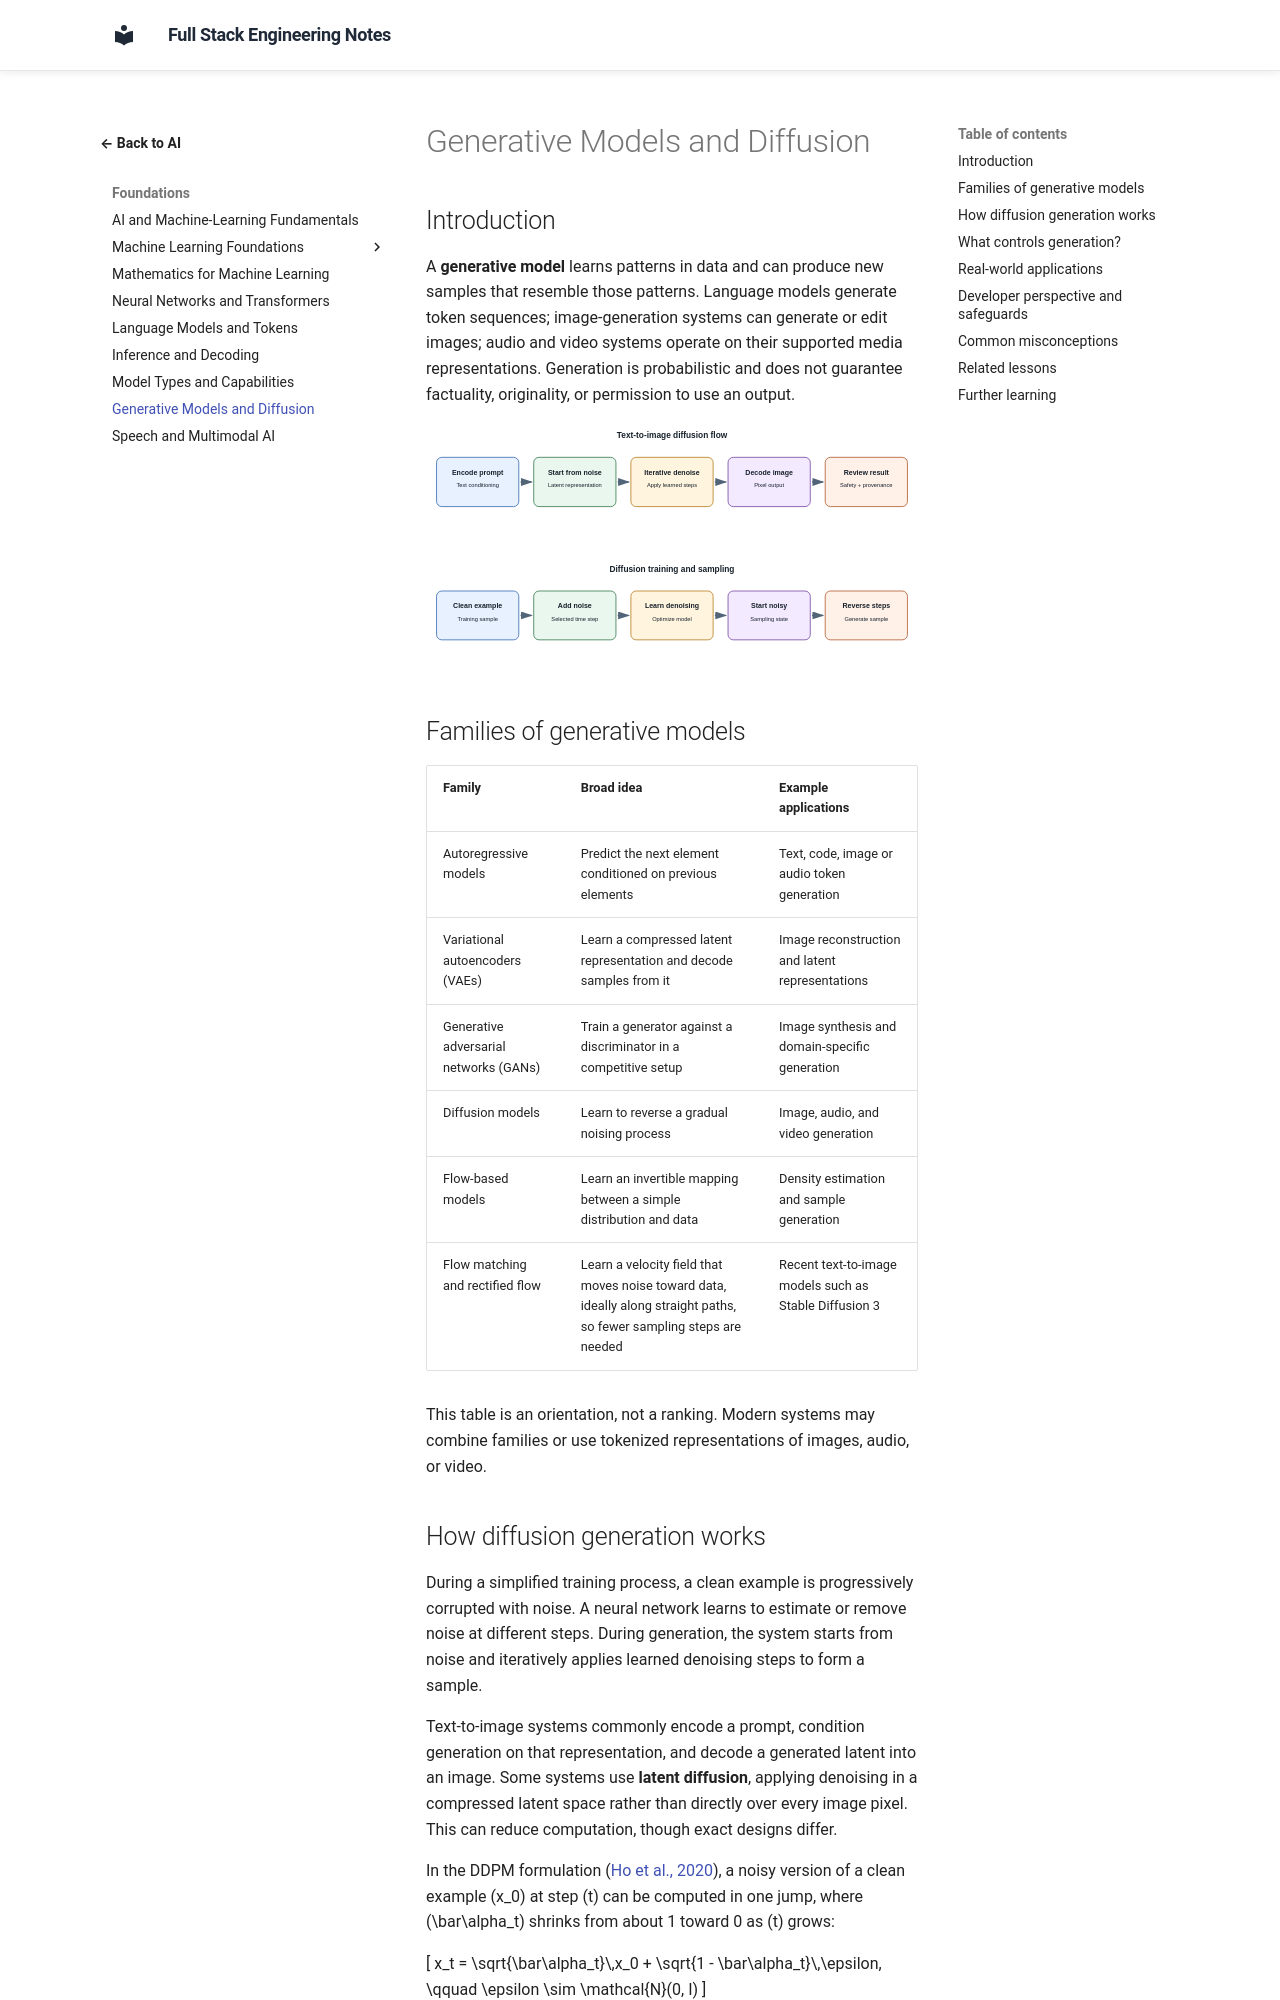

repository: murthy-satti/fullstack-notes · page: 06-ai-and-machine-learning/generative-models-and-diffusion/index.html · generator: mkdocs

# Generative Models and Diffusion

## Introduction

A **generative model** learns patterns in data and can produce new samples
that resemble those patterns. Language models generate token sequences;
image-generation systems can generate or edit images; audio and video
systems operate on their supported media representations. Generation is
probabilistic and does not guarantee factuality, originality, or permission
to use an output.

![A text-to-image system encodes a prompt, starts from noise, iteratively denoises a representation, and decodes an image for review.](diffusion-generation-flow.svg)

![Diffusion training adds noise to examples and learns to estimate it; sampling applies the learned denoising process in reverse.](diffusion-training-and-sampling.svg)

## Families of generative models

| Family | Broad idea | Example applications |
|---|---|---|
| Autoregressive models | Predict the next element conditioned on previous elements | Text, code, image or audio token generation |
| Variational autoencoders (VAEs) | Learn a compressed latent representation and decode samples from it | Image reconstruction and latent representations |
| Generative adversarial networks (GANs) | Train a generator against a discriminator in a competitive setup | Image synthesis and domain-specific generation |
| Diffusion models | Learn to reverse a gradual noising process | Image, audio, and video generation |
| Flow-based models | Learn an invertible mapping between a simple distribution and data | Density estimation and sample generation |
| Flow matching and rectified flow | Learn a velocity field that moves noise toward data, ideally along straight paths, so fewer sampling steps are needed | Recent text-to-image models such as Stable Diffusion 3 |

This table is an orientation, not a ranking. Modern systems may combine
families or use tokenized representations of images, audio, or video.
